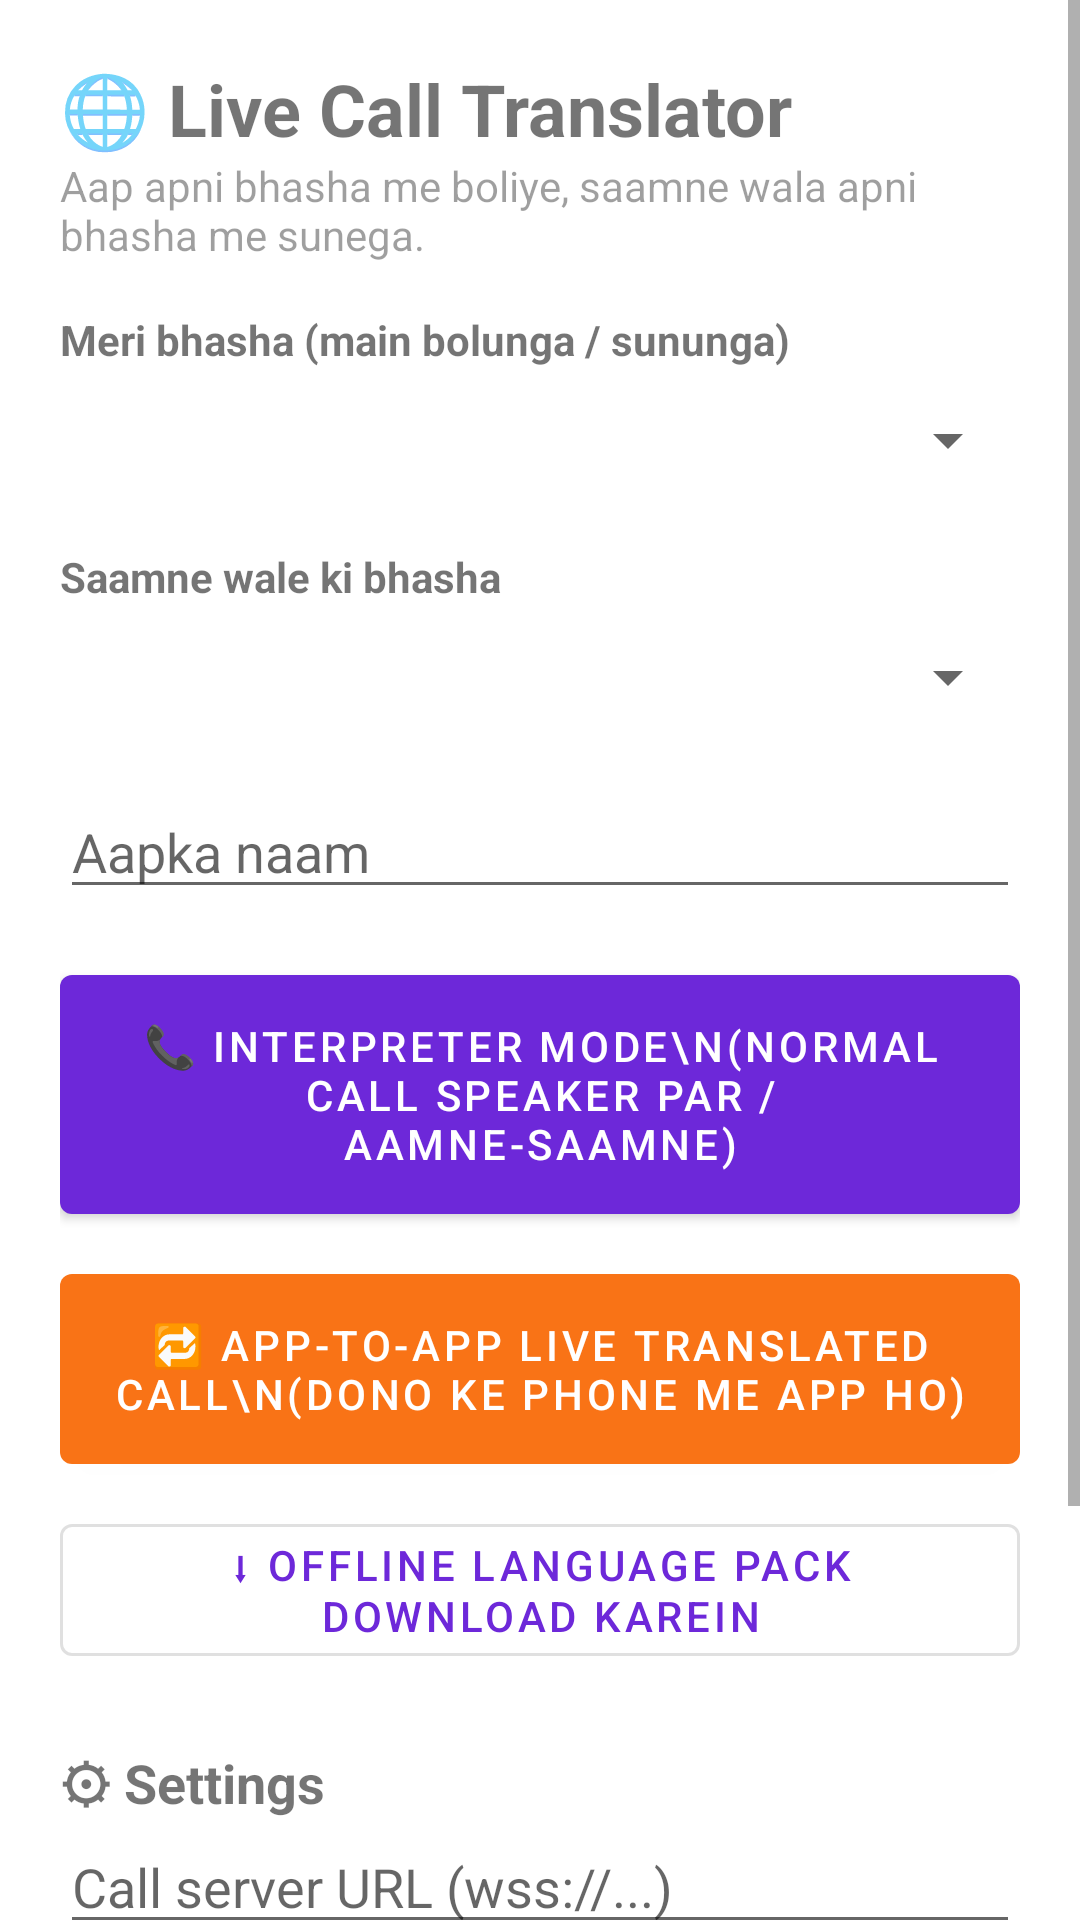

Reconstruct the res/layout file that produces this screen, plus the resources it refers to.
<!-- AndroidManifest.xml: application theme Theme.LiveTranslator -->
<!-- res/layout/activity_main.xml -->
<?xml version="1.0" encoding="utf-8"?>
<ScrollView xmlns:android="http://schemas.android.com/apk/res/android"
    android:layout_width="match_parent" android:layout_height="match_parent">
    <LinearLayout android:layout_width="match_parent" android:layout_height="wrap_content"
        android:orientation="vertical" android:padding="20dp">

        <TextView android:layout_width="wrap_content" android:layout_height="wrap_content"
            android:text="🌐 Live Call Translator" android:textSize="24sp" android:textStyle="bold" />
        <TextView android:layout_width="wrap_content" android:layout_height="wrap_content"
            android:layout_marginBottom="16dp" android:alpha="0.7"
            android:text="Aap apni bhasha me boliye, saamne wala apni bhasha me sunega." />

        <TextView android:layout_width="wrap_content" android:layout_height="wrap_content"
            android:text="Meri bhasha (main bolunga / sununga)" android:textStyle="bold" />
        <Spinner android:id="@+id/spMy" android:layout_width="match_parent"
            android:layout_height="48dp" android:layout_marginBottom="12dp" />

        <TextView android:layout_width="wrap_content" android:layout_height="wrap_content"
            android:text="Saamne wale ki bhasha" android:textStyle="bold" />
        <Spinner android:id="@+id/spOther" android:layout_width="match_parent"
            android:layout_height="48dp" android:layout_marginBottom="12dp" />

        <EditText android:id="@+id/etName" android:layout_width="match_parent"
            android:layout_height="wrap_content" android:hint="Aapka naam" android:inputType="textPersonName" />

        <com.google.android.material.button.MaterialButton android:id="@+id/btnInterpreter"
            android:layout_width="match_parent" android:layout_height="wrap_content"
            android:layout_marginTop="16dp" android:padding="14dp"
            android:text="📞 Interpreter Mode\n(Normal call speaker par / aamne-saamne)" />

        <com.google.android.material.button.MaterialButton android:id="@+id/btnCall"
            android:layout_width="match_parent" android:layout_height="wrap_content"
            android:layout_marginTop="8dp" android:padding="14dp" app:backgroundTint="@color/accent"
            xmlns:app="http://schemas.android.com/apk/res-auto"
            android:text="🔁 App-to-App Live Translated Call\n(dono ke phone me app ho)" />

        <com.google.android.material.button.MaterialButton android:id="@+id/btnDownload"
            style="@style/Widget.MaterialComponents.Button.OutlinedButton"
            android:layout_width="match_parent" android:layout_height="wrap_content"
            android:layout_marginTop="8dp"
            android:text="⬇ Offline language pack download karein" />

        <TextView android:layout_width="wrap_content" android:layout_height="wrap_content"
            android:layout_marginTop="24dp" android:text="⚙ Settings" android:textSize="18sp" android:textStyle="bold" />

        <EditText android:id="@+id/etServer" android:layout_width="match_parent"
            android:layout_height="wrap_content" android:inputType="textUri"
            android:hint="Call server URL (wss://...)" />

        <EditText android:id="@+id/etSarvam" android:layout_width="match_parent"
            android:layout_height="wrap_content" android:inputType="textPassword"
            android:hint="Sarvam AI API key (optional – sabhi 22 bhashaon ke liye)" />

        <TextView android:layout_width="wrap_content" android:layout_height="wrap_content"
            android:layout_marginTop="8dp" android:alpha="0.7" android:textSize="13sp"
            android:text="• Bina key ke offline chalega: Hindi, Marathi, Bengali, Gujarati, Tamil, Telugu, Kannada, Urdu, English.\n• Malayalam, Punjabi, Odia, Assamese aur baaki bhashaon ke liye Sarvam AI key daalein (sarvam.ai).\n• Bhasha ki awaaz na aaye to: Settings → Text-to-speech → Google → voice data install karein." />
    </LinearLayout>
</ScrollView>
<!-- resources referenced by this layout -->
<resources>
  <color name="accent">#FFF97316</color>
  <style name="Theme.LiveTranslator" parent="Theme.MaterialComponents.DayNight.NoActionBar">
          <item name="colorPrimary">@color/brand</item>
          <item name="colorPrimaryVariant">@color/brand_dark</item>
          <item name="colorOnPrimary">#FFFFFFFF</item>
          <item name="colorSecondary">@color/accent</item>
          <item name="colorOnSecondary">#FFFFFFFF</item>
      </style>
  <color name="brand">#FF6D28D9</color>
  <color name="brand_dark">#FF4C1D95</color>
</resources>
